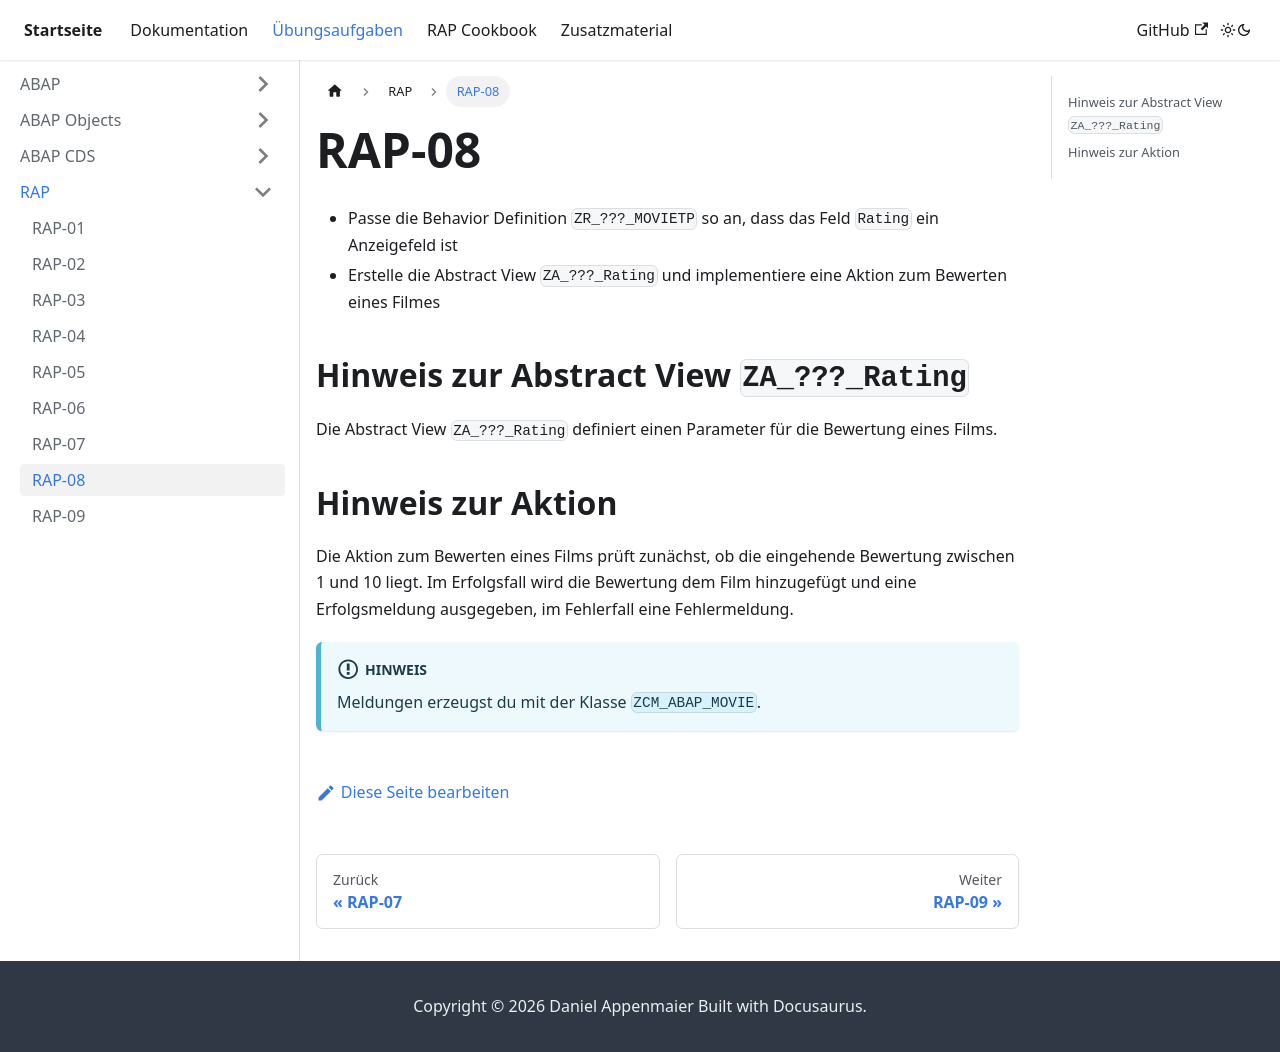

repository: appenmaier/s4hana · page: exercises/rap/rap-08/index.html · generator: docusaurus

---
title: RAP-08
description: ""
---

- Passe die Behavior Definition `ZR_???_MOVIETP` so an, dass das Feld `Rating` ein Anzeigefeld ist
- Erstelle die Abstract View `ZA_???_Rating` und implementiere eine Aktion zum Bewerten eines Filmes

## Hinweis zur Abstract View `ZA_???_Rating`

Die Abstract View `ZA_???_Rating` definiert einen Parameter für die Bewertung eines Films.

## Hinweis zur Aktion

Die Aktion zum Bewerten eines Films prüft zunächst, ob die eingehende Bewertung zwischen 1 und 10 liegt. Im Erfolgsfall wird die Bewertung dem Film hinzugefügt und eine Erfolgsmeldung ausgegeben, im Fehlerfall eine Fehlermeldung.

:::info Hinweis

Meldungen erzeugst du mit der Klasse `ZCM_ABAP_MOVIE`.

:::
